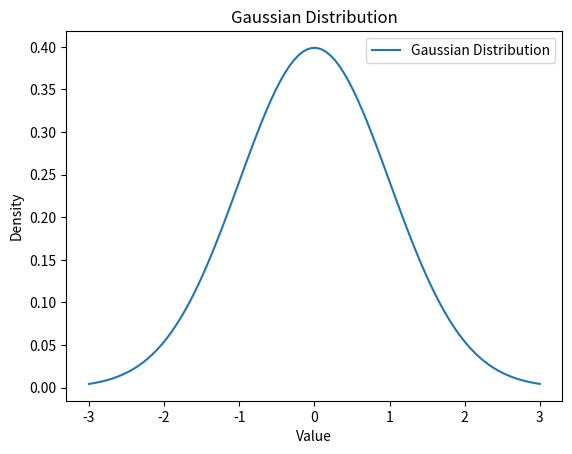

Here is the Python script that generated this plot:
import numpy as np
import matplotlib.pyplot as plt

mu, sigma = 0, 1 # 均值和标准差
x = np.linspace(mu - 3*sigma, mu + 3*sigma, 100)
plt.plot(x, 1/(sigma * np.sqrt(2 * np.pi)) * np.exp(-(x - mu)**2 / (2 * sigma**2)), label='Gaussian Distribution')

plt.title('Gaussian Distribution')
plt.xlabel('Value')
plt.ylabel('Density')
plt.legend()
plt.show()